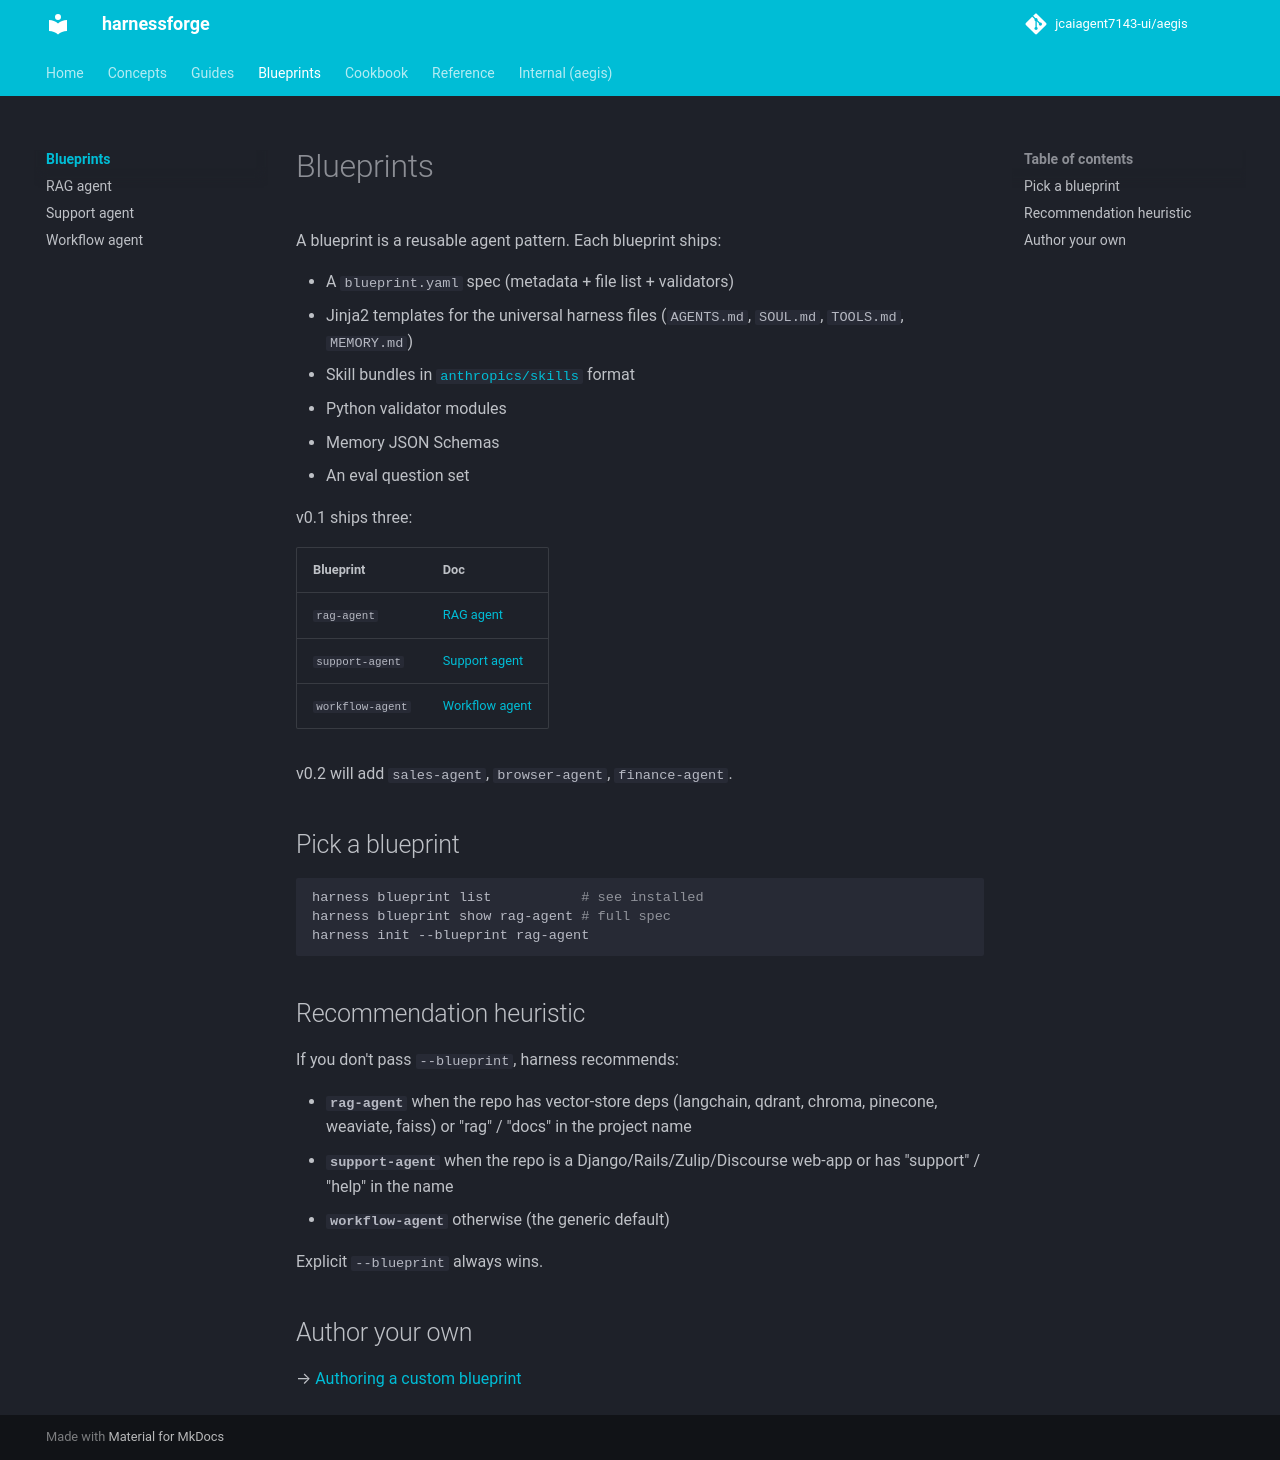

repository: jcaiagent7143-ui/harnessforge · page: blueprints/index.html · generator: mkdocs

# Blueprints

A blueprint is a reusable agent pattern. Each blueprint ships:

- A `blueprint.yaml` spec (metadata + file list + validators)
- Jinja2 templates for the universal harness files (`AGENTS.md`, `SOUL.md`, `TOOLS.md`, `MEMORY.md`)
- Skill bundles in [`anthropics/skills`](https://github.com/anthropics/skills) format
- Python validator modules
- Memory JSON Schemas
- An eval question set

v0.1 ships three:

| Blueprint | Doc |
|---|---|
| `rag-agent` | [RAG agent](rag-agent.md) |
| `support-agent` | [Support agent](support-agent.md) |
| `workflow-agent` | [Workflow agent](workflow-agent.md) |

v0.2 will add `sales-agent`, `browser-agent`, `finance-agent`.

## Pick a blueprint

```bash
harness blueprint list           # see installed
harness blueprint show rag-agent # full spec
harness init --blueprint rag-agent
```

## Recommendation heuristic

If you don't pass `--blueprint`, harness recommends:

- **`rag-agent`** when the repo has vector-store deps (langchain, qdrant, chroma, pinecone, weaviate, faiss) or "rag" / "docs" in the project name
- **`support-agent`** when the repo is a Django/Rails/Zulip/Discourse web-app or has "support" / "help" in the name
- **`workflow-agent`** otherwise (the generic default)

Explicit `--blueprint` always wins.

## Author your own

→ [Authoring a custom blueprint](../guides/custom-blueprint.md)
